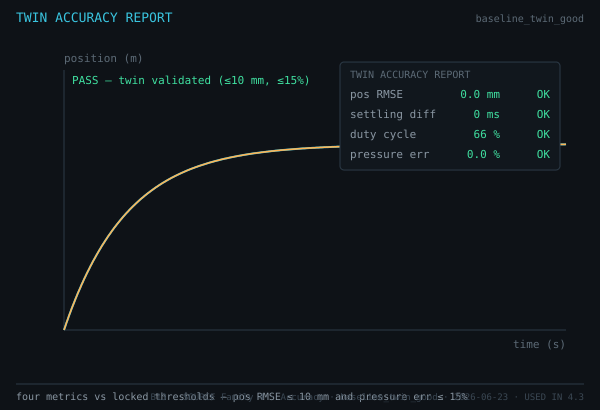

The table this chart was drawn from, first rows:
# source=Family 4, view=Accuracy, params=baseline_twin_good, exported=2026-06-23
metric, value, threshold, pass
pos_RMSE_mm, 0.00, 10, true
settling_diff_ms, 0, -, true
duty_pct, 66, -, true
pressure_err_pct, 0.00, 15, true
